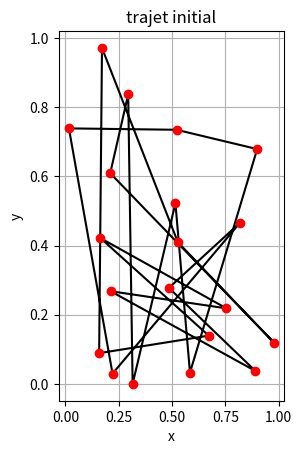
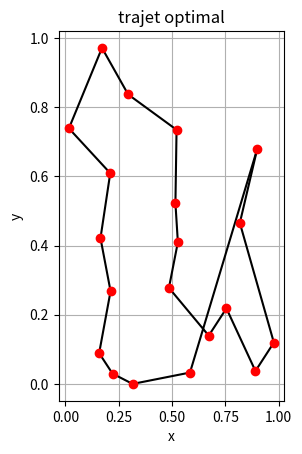
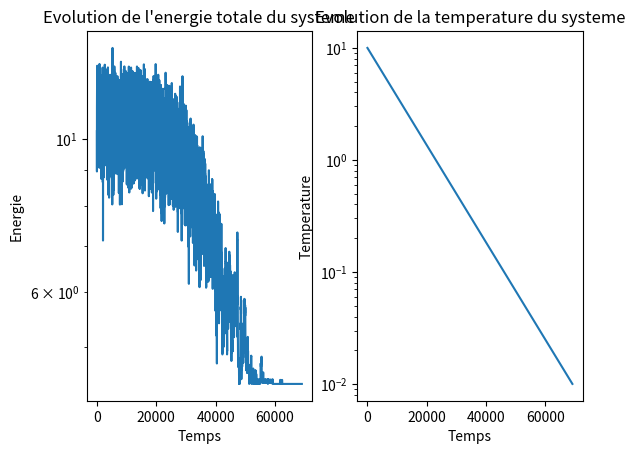
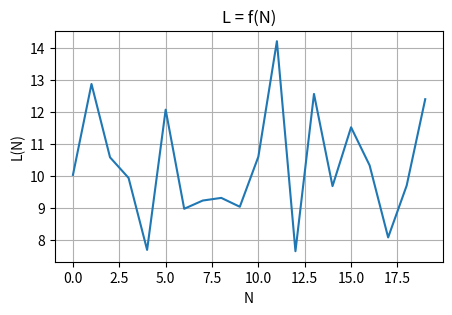
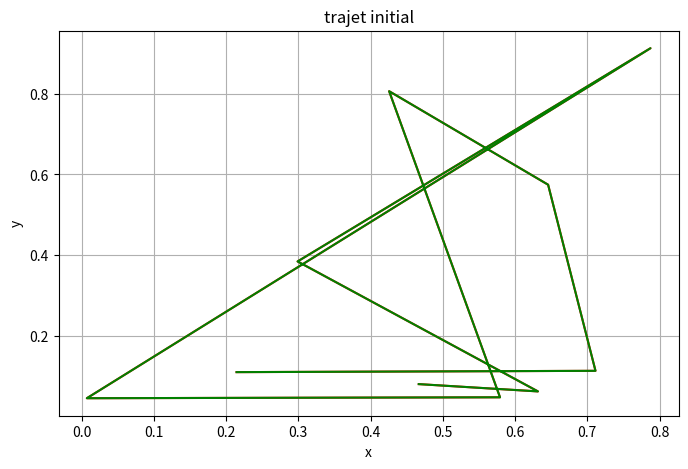

Reproduce these figures in Python, in order.
#!/usr/bin/env python2
# -*- coding: utf-8 -*-
"""
Created on Wed Jun 21 15:59:57 2023

@author: barret
"""

#!/usr/bin/env python2
# -*- coding: utf-8 -*-
# -*- coding: Latin-1 -*-
"""
Created on Wed Feb 24 13:53:55 2021

@author: paulune
"""

# Import d'autres modules, fonctions...
# ----------------------------------
import matplotlib.pyplot as plt
import numpy as np
#import csv
#    with open('capitales_etats.csv', 'r') as csvfile:
#        csvfile = csv.reader(csvfile, delimiter='\t')
#        for line in csvfile:
#            print(line)

# paramètres du problème
N = 20    # nombre de villes

# paramètres de l'algorithme de recuit simulé
T0 = 10.0
Tmin = 1e-2
tau = 1e4

# Definitions constantes et globales
# ----------------------------------


# Definitions fonctions et classes
# ----------------------------------

def dist(A,B):
#    A et B sont des points i.e. que xA(yA) est l'abcisse (l'ordonnee)
#    du pts A (idem pour B)
    dAB = np.linalg.norm(A-B)
    return dAB

def energie():
    global trajet,villes,indice_ville
    V = 0.0
#    coord = np.c_[villes[0,:],villes[1,:]]
    coord = np.c_[x[trajet],y[trajet]]
    V = np.sum(np.sqrt(np.sum((coord - np.roll(coord,-1,axis=0))**2,axis=1)))
    return V   
    
def fluctuation(i,j):
    global trajet,villes,indice_ville
    Min = min(i,j)
    Max = max(i,j)
#    villes[Min:Max] = villes[Min:Max].copy()[::-1] #inverse i.e ex: 0,1,2,3 -> 3,2,1,0    
    trajet[Min:Max] = trajet[Min:Max].copy()[::-1]
    return    

# Algortithme de Metropolis
#    metropolis(x)
#    y<-yinit ; T<-Tinit
#    faire
#        ycandidat<-y+dy
#        dE<-E(x|ycandidat)-E(x|y)
#        si exp(-dE/T)>Uniform(0,1) alors
#            y<-ycandidat
#        T<-T decroit
#    jusqu'a refroidissement
#    retourne y

def metropolis(E1,E2):
    global T
    if E1 <= E2:
        E2 = E1
    else:
        dE = E1 - E2
        U = np.random.uniform(0,1)
        if U > np.exp(-dE/T):
            fluctuation(i,j)
        else:
            E2 = E1
    return E2

#function [Ropt,jopt,Copt]=tsp_exchange_recuit(X,Y,R,I,couleur,T,L)
#  D=dist(X,Y)
#  N=size(X,"*");
#  Ropt=R
#  Copt=cout(Ropt)
#  jopt=1
#  for j=1:I
#    t1=grand(1,1,'uin',1,N)
#    t2=grand(1,1,'uin',1,N-1)
#    if t2>=t1 then t2=t2+1; end
#    R=Ropt
#    R([t1,t2])=R([t2,t1])
#    C=cout(R)
#    if (C<Copt($)) then
#      accept=%T
#    else 
#      accept=(rand()<exp(-(C-Copt)/T))
#    end
#    if accept then
#      Copt=[Copt;C];
#      jopt=[jopt;j];
#      Ropt=R;
#      draw_tsp(X,Y,jopt,Copt,Ropt,couleur)
#    end
#    T=T*L
#  end
#endfunction

def matriceDistances():
    global villes
    D = np.zeros((N,N))
    for i in range(N):
        xi = villes[0,i]
        yi = villes[1,i]
        for j in range(N):
            xj = villes[0,j]
            yj = villes[1,j]
            D[i,j] = np.sqrt((xj-xi)**2 + (yj-yi)**2)
    return D
#D=sqrt((X*ones(X')-ones(X)*X').^2+(Y*ones(Y')-ones(Y)*Y').^2);


def coutAMinimiser(D):
    L = [] #liste des distances entre chaque ville 
    C =np.zeros(N)      
    for i in range(N):
        C[i] = 0.0
        for j in range(N):
            C[i] += D[i,j]
        L.append(C[i])
#    C += C+D
    return L










# Auto-test du module
# ----------------------------------
if __name__ == '__main__':
    
    print('\ttest voyageur de commerce par recuit simulé\n')
    
    # initialisation des listes d'historique
    Henergie = []     # énergie
    Htemps = []       # temps
    HT = []           # température

    x = np.random.uniform(size=N) # ne pas oublier 
    y = np.random.uniform(size=N)
    villes = np.array([x,y])
   
# Definition du trajet initial: ordre croissant des villes
#    indice_ville = np.arange(N)
#    indice_ville_init = indice_ville.copy()  
    trajet = np.arange(N)
    trajet_init = trajet.copy()


# boucle principale de l'algorithme de recuit simulé
    Ec = energie()
#    Ec = energieTotale()
    t = 0
    T = T0
    
    while T > Tmin:
        # choix de deux villes différentes au hasard
        i = np.random.randint(0,N-1)
        j = np.random.randint(0,N-1)
        if i == j: 
            continue    
        # création de la fluctuation et mesure de l'énergie
        fluctuation(i,j) 
        Ef = energie() 
        Ec = metropolis(Ef,Ec)   
    #    # application de la loi de refroidissement    
        t += 1
        T = T0*np.exp(-t/tau)
        # historisation des données
        if t % 10 == 0:
            Henergie.append(Ec)
            Htemps.append(t)
            HT.append(T)

    
    
    
    
#    **** AFFICHAGES ****  
    plt.figure(1)
    plt.subplot(1,2,1)
    plt.plot(x[trajet_init],
             y[trajet_init],
             'k')
    plt.plot([x[trajet_init[-1]],x[trajet_init[0]]],
         [y[trajet_init[-1]],y[trajet_init[0]]],
         'k')
    plt.plot(x,y,'ro')
    plt.xlabel('x')
    plt.ylabel('y')
    plt.grid()
    plt.title('trajet initial')
    plt.show()
    
    plt.figure(2)
    plt.subplot(1,2,2)
    plt.plot(x[trajet],
             y[trajet],
             'k')
    plt.plot([x[trajet[-1]],x[trajet[0]]],
         [y[trajet[-1]],y[trajet[0]]],
         'k')
    plt.plot(x,y,'ro')
    plt.xlabel('x')
    plt.ylabel('y')
    plt.grid()
    plt.title('trajet optimal')
    plt.show()
  
    # affichage des courbes d'évolution
    fig3 = plt.figure(3)
    plt.subplot(1,2,1)
    plt.semilogy(Htemps, Henergie)
    plt.title("Evolution de l'energie totale du systeme")
    plt.xlabel('Temps')
    plt.ylabel('Energie')
    plt.subplot(1,2,2)
    plt.semilogy(Htemps, HT)
    plt.title('Evolution de la temperature du systeme')
    plt.xlabel('Temps')
    plt.ylabel('Temperature')
    
    
    #    Affichage de l'energie en fonction du nombre de villes
    plt.figure(4)
    plt.figure(figsize=(5,3))
    D = matriceDistances()
    L = coutAMinimiser(D)
    print("{}".format(np.min(L)))
    plt.plot(L)
    plt.xlabel('N')
    plt.ylabel('L(N)')
    plt.grid()
    plt.title('L = f(N)')
    plt.show()
    
    
    
    
  
    

    
    
#    GENERALISATION
    #    Repartition aleatoire des N villes(x,y) sur le domaine [0..1]x[0..1]
    N = 10
    x = np.random.uniform(size=N)
    y = np.random.uniform(size=N)
    ville = np.array([x,y])

    
#    Definition du trajet initial: ordre croissant des villes
    indice_ville = np.arange(N)
    indice_ville_init = indice_ville.copy()
    
#    Affichage du reseau
    plt.figure(figsize=(8,5))
    plt.plot(x[indice_ville_init],y[indice_ville_init],color='r')
    plt.plot(x[indice_ville],y[indice_ville],color='g')
    plt.xlabel('x')
    plt.ylabel('y')
    plt.grid()
    plt.title('trajet initial')
    plt.show()

    
